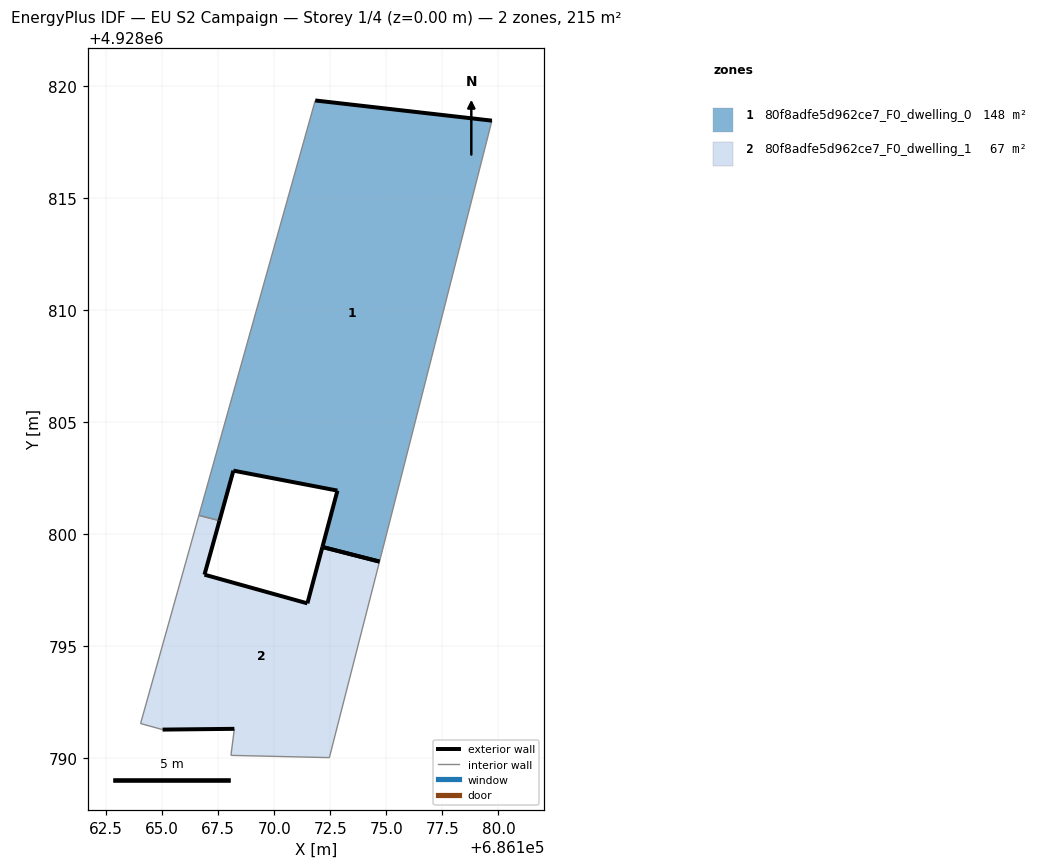
=== STOREY PLAN SPEC (per zone: floor XY polygon, exterior-wall plan segments, windows/doors) ===
zone 1: 80f8adfe5d962ce7_F0_dwelling_0  (148.0 m²)
  floor: (686174.70, 4928798.77) (686175.81, 4928803.13) (686179.71, 4928818.44) (686171.83, 4928819.34) (686166.64, 4928800.83) (686167.56, 4928800.60) (686168.18, 4928802.83) (686172.82, 4928801.94) (686172.15, 4928799.42)
  exterior wall: (686172.82, 4928801.94) – (686168.18, 4928802.83)  [4.7 m]
  exterior wall: (686168.18, 4928802.83) – (686167.56, 4928800.60)  [2.3 m]
  exterior wall: (686171.83, 4928819.34) – (686179.71, 4928818.44)  [7.9 m]
  exterior wall: (686172.15, 4928799.42) – (686172.82, 4928801.94)  [2.6 m]
  exterior wall: (686174.70, 4928798.77) – (686172.15, 4928799.42)  [2.6 m]
  interior walls: 4
zone 2: 80f8adfe5d962ce7_F0_dwelling_1  (67.3 m²)
  floor: (686172.46, 4928790.03) (686174.70, 4928798.77) (686172.15, 4928799.42) (686171.48, 4928796.91) (686166.89, 4928798.19) (686167.56, 4928800.60) (686166.64, 4928800.83) (686164.04, 4928791.55) (686165.02, 4928791.28) (686168.22, 4928791.32) (686168.07, 4928790.13)
  exterior wall: (686168.22, 4928791.32) – (686165.02, 4928791.28)  [3.2 m]
  exterior wall: (686167.56, 4928800.60) – (686166.89, 4928798.19)  [2.5 m]
  exterior wall: (686166.89, 4928798.19) – (686171.48, 4928796.91)  [4.8 m]
  exterior wall: (686171.48, 4928796.91) – (686172.15, 4928799.42)  [2.6 m]
  exterior wall: (686172.15, 4928799.42) – (686174.70, 4928798.77)  [2.6 m]
  interior walls: 6

=== DERIVED (storey summary) ===
Building: EU S2 Campaign
Storey: 1 of 4  (floor level z = 0.00 m)
Storey gross floor area: 215.3 m²
Zones on this storey: 2
  - 80f8adfe5d962ce7_F0_dwelling_0: floor 148.0 m²; exterior wall 20.2 m (60.6 m²); WWR 0.0%
  - 80f8adfe5d962ce7_F0_dwelling_1: floor 67.3 m²; exterior wall 15.7 m (47.1 m²); WWR 0.0%
Zone adjacency (shared interzone walls):
  - 80f8adfe5d962ce7_F0_dwelling_0 ↔ 80f8adfe5d962ce7_F0_dwelling_1